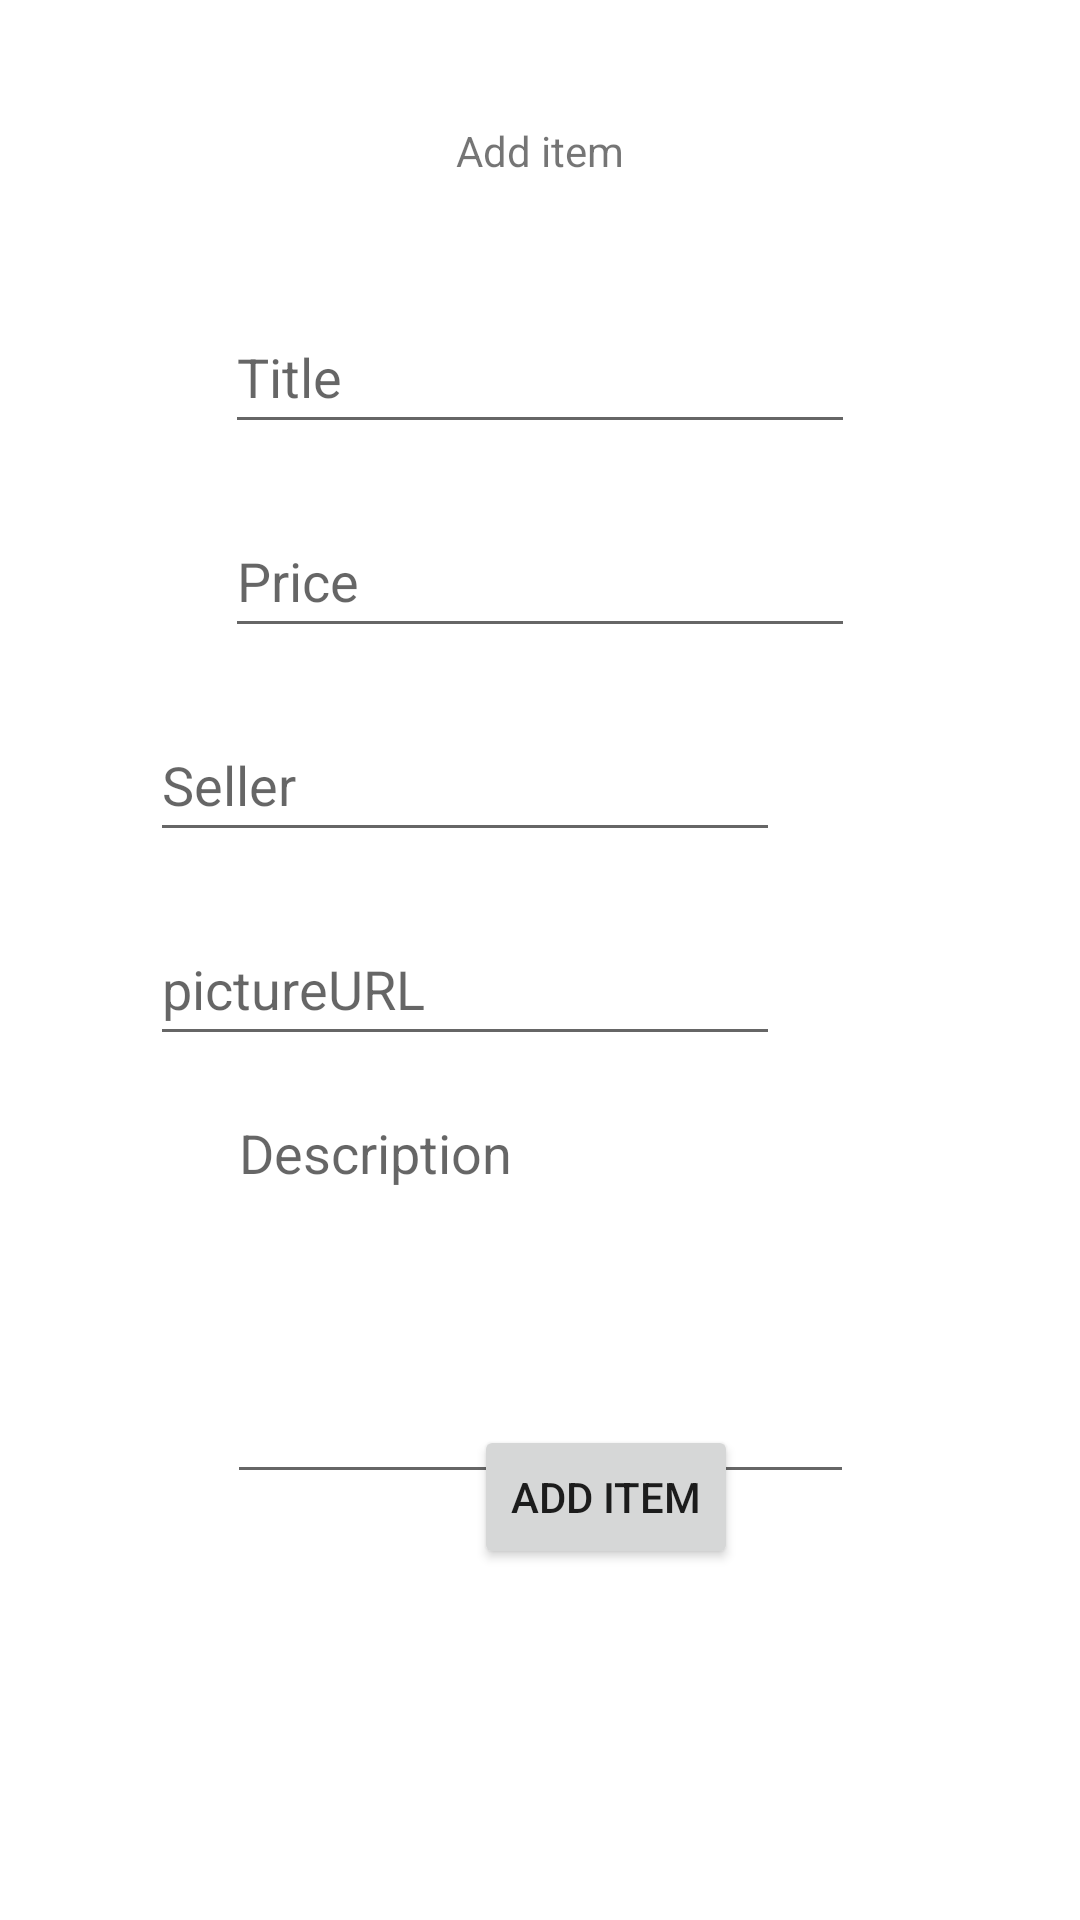

Here is an Android app screen rendered from its layout file. Give the layout XML and the strings, colors and styles it references.
<!-- AndroidManifest.xml: application theme Theme.MandatoryMobileApp -->
<!-- res/layout/add_item_fragment.xml -->
<androidx.constraintlayout.widget.ConstraintLayout xmlns:android="http://schemas.android.com/apk/res/android"
    xmlns:app="http://schemas.android.com/apk/res-auto"
    xmlns:tools="http://schemas.android.com/tools"
    android:layout_width="match_parent"
    android:layout_height="match_parent"
    tools:context=".UI.fragments.LoginFragment">

    <Button
        android:id="@+id/addBtn"
        android:layout_width="wrap_content"
        android:layout_height="wrap_content"
        android:layout_marginStart="158dp"
        android:layout_marginTop="10dp"
        android:layout_marginEnd="159dp"
        android:layout_marginBottom="150dp"
        android:text="Add item"
        app:layout_constraintBottom_toBottomOf="parent"
        app:layout_constraintEnd_toEndOf="parent"
        app:layout_constraintHorizontal_bias="0.0"
        app:layout_constraintStart_toStartOf="parent"
        app:layout_constraintTop_toBottomOf="@+id/inputDescription" />

    <EditText
        android:id="@+id/inputPrice"
        android:layout_width="wrap_content"
        android:layout_height="wrap_content"
        android:hint="Price"
        android:layout_marginStart="100dp"
        android:layout_marginTop="10dp"
        android:layout_marginEnd="100dp"
        android:layout_marginBottom="10dp"
        android:ems="10"
        android:inputType="textPersonName"
        android:minHeight="48dp"
        app:layout_constraintBottom_toTopOf="@+id/inputSeller"
        app:layout_constraintEnd_toEndOf="parent"
        app:layout_constraintStart_toStartOf="parent"
        app:layout_constraintTop_toBottomOf="@+id/inputTitle" />

    <EditText
        android:id="@+id/inputSeller"
        android:layout_width="wrap_content"
        android:layout_height="wrap_content"
        android:layout_marginStart="100dp"
        android:layout_marginTop="10dp"
        android:layout_marginEnd="100dp"
        android:layout_marginBottom="10dp"
        android:ems="10"
        android:inputType="textPersonName"
        android:minHeight="48dp"
        android:hint="Seller"
        app:layout_constraintBottom_toTopOf="@+id/inputPictureURL"
        app:layout_constraintEnd_toEndOf="parent"
        app:layout_constraintHorizontal_bias="1.0"
        app:layout_constraintStart_toStartOf="parent"
        app:layout_constraintTop_toBottomOf="@+id/inputPrice" />

    <EditText
        android:id="@+id/inputTitle"
        android:layout_width="wrap_content"
        android:layout_height="wrap_content"
        android:layout_marginStart="100dp"
        android:layout_marginTop="100dp"
        android:layout_marginEnd="100dp"
        android:layout_marginBottom="10dp"
        android:ems="10"
        android:hint="Title"
        android:inputType="textPersonName"
        android:minHeight="48dp"
        app:layout_constraintBottom_toTopOf="@+id/inputPrice"
        app:layout_constraintEnd_toEndOf="parent"
        app:layout_constraintStart_toStartOf="parent"
        app:layout_constraintTop_toTopOf="parent" />

    <EditText
        android:id="@+id/inputPictureURL"
        android:layout_width="wrap_content"
        android:layout_height="wrap_content"
        android:layout_marginStart="100dp"
        android:layout_marginTop="10dp"
        android:layout_marginEnd="100dp"
        android:layout_marginBottom="10dp"
        android:ems="10"
        android:hint="pictureURL"
        android:inputType="textPersonName"
        android:minHeight="48dp"
        app:layout_constraintBottom_toTopOf="@+id/inputDescription"
        app:layout_constraintEnd_toEndOf="parent"
        app:layout_constraintHorizontal_bias="1.0"
        app:layout_constraintStart_toStartOf="parent"
        app:layout_constraintTop_toBottomOf="@+id/inputSeller" />

    <EditText
        android:id="@+id/inputDescription"
        android:layout_width="209dp"
        android:layout_height="136dp"
        android:layout_marginStart="100dp"
        android:layout_marginTop="10dp"
        android:layout_marginEnd="100dp"
        android:ems="10"
        android:gravity="start|top"
        android:hint="Description"
        android:inputType="textMultiLine"
        app:layout_constraintEnd_toEndOf="parent"
        app:layout_constraintStart_toStartOf="parent"
        app:layout_constraintTop_toBottomOf="@+id/inputPictureURL"
        tools:ignore="SpeakableTextPresentCheck" />

    <TextView
        android:id="@+id/textView3"
        android:layout_width="wrap_content"
        android:layout_height="wrap_content"
        android:layout_marginStart="100dp"
        android:layout_marginTop="10dp"
        android:layout_marginEnd="100dp"
        android:layout_marginBottom="10dp"
        android:text="Add item"
        app:layout_constraintBottom_toTopOf="@+id/inputTitle"
        app:layout_constraintEnd_toEndOf="parent"
        app:layout_constraintStart_toStartOf="parent"
        app:layout_constraintTop_toTopOf="parent" />
</androidx.constraintlayout.widget.ConstraintLayout>
<!-- resources referenced by this layout -->
<resources>
  <style name="Theme.MandatoryMobileApp" parent="Theme.MaterialComponents.DayNight.DarkActionBar">
          
          <item name="colorPrimary">@color/purple_500</item>
          <item name="colorPrimaryVariant">@color/purple_700</item>
          <item name="colorOnPrimary">@color/white</item>
          
          <item name="colorSecondary">@color/teal_200</item>
          <item name="colorSecondaryVariant">@color/teal_700</item>
          <item name="colorOnSecondary">@color/black</item>
          
          <item name="android:statusBarColor" tools:targetApi="l">?attr/colorPrimaryVariant</item>
          
      </style>
  <!-- not gathered from this repository: default colours our renderer supplied (Android Studio template values) -->
  <color name="purple_500">#FF6200EE</color>
  <color name="purple_700">#FF3700B3</color>
  <color name="teal_200">#FF03DAC5</color>
  <color name="teal_700">#FF018786</color>
  <color name="black">#FF000000</color>
  <color name="white">#FFFFFFFF</color>
</resources>
